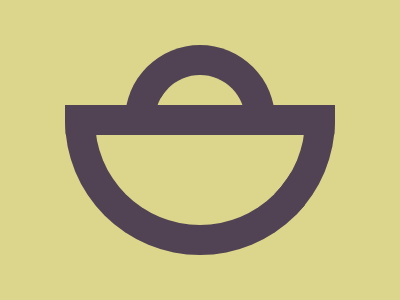

Reproduce this picture with HTML and CSS.

<!DOCTYPE html>
<html lang="en">
<head>
    <meta charset="UTF-8">
    <meta name="viewport" content="width=device-width, initial-scale=1.0">
    <title>Document</title>
    <style>
        body {
            background: #DCD68D;
        }
    
        div {
            width: 210px;
            height: 90px;
            border: solid #524354 30px;
            border-radius: 0 0 200px 200px;
            position: fixed;
            top: 105px;
            left: 65px;
        }
    
        .small {
            transform: rotate(180deg);
            width: 90px;
            height: 30px;
            top: 45px;
            left: 125px;
        }
    </style>
</head>
<body>
    <div class="small"></div>
    <div></div>
</body>
</html>